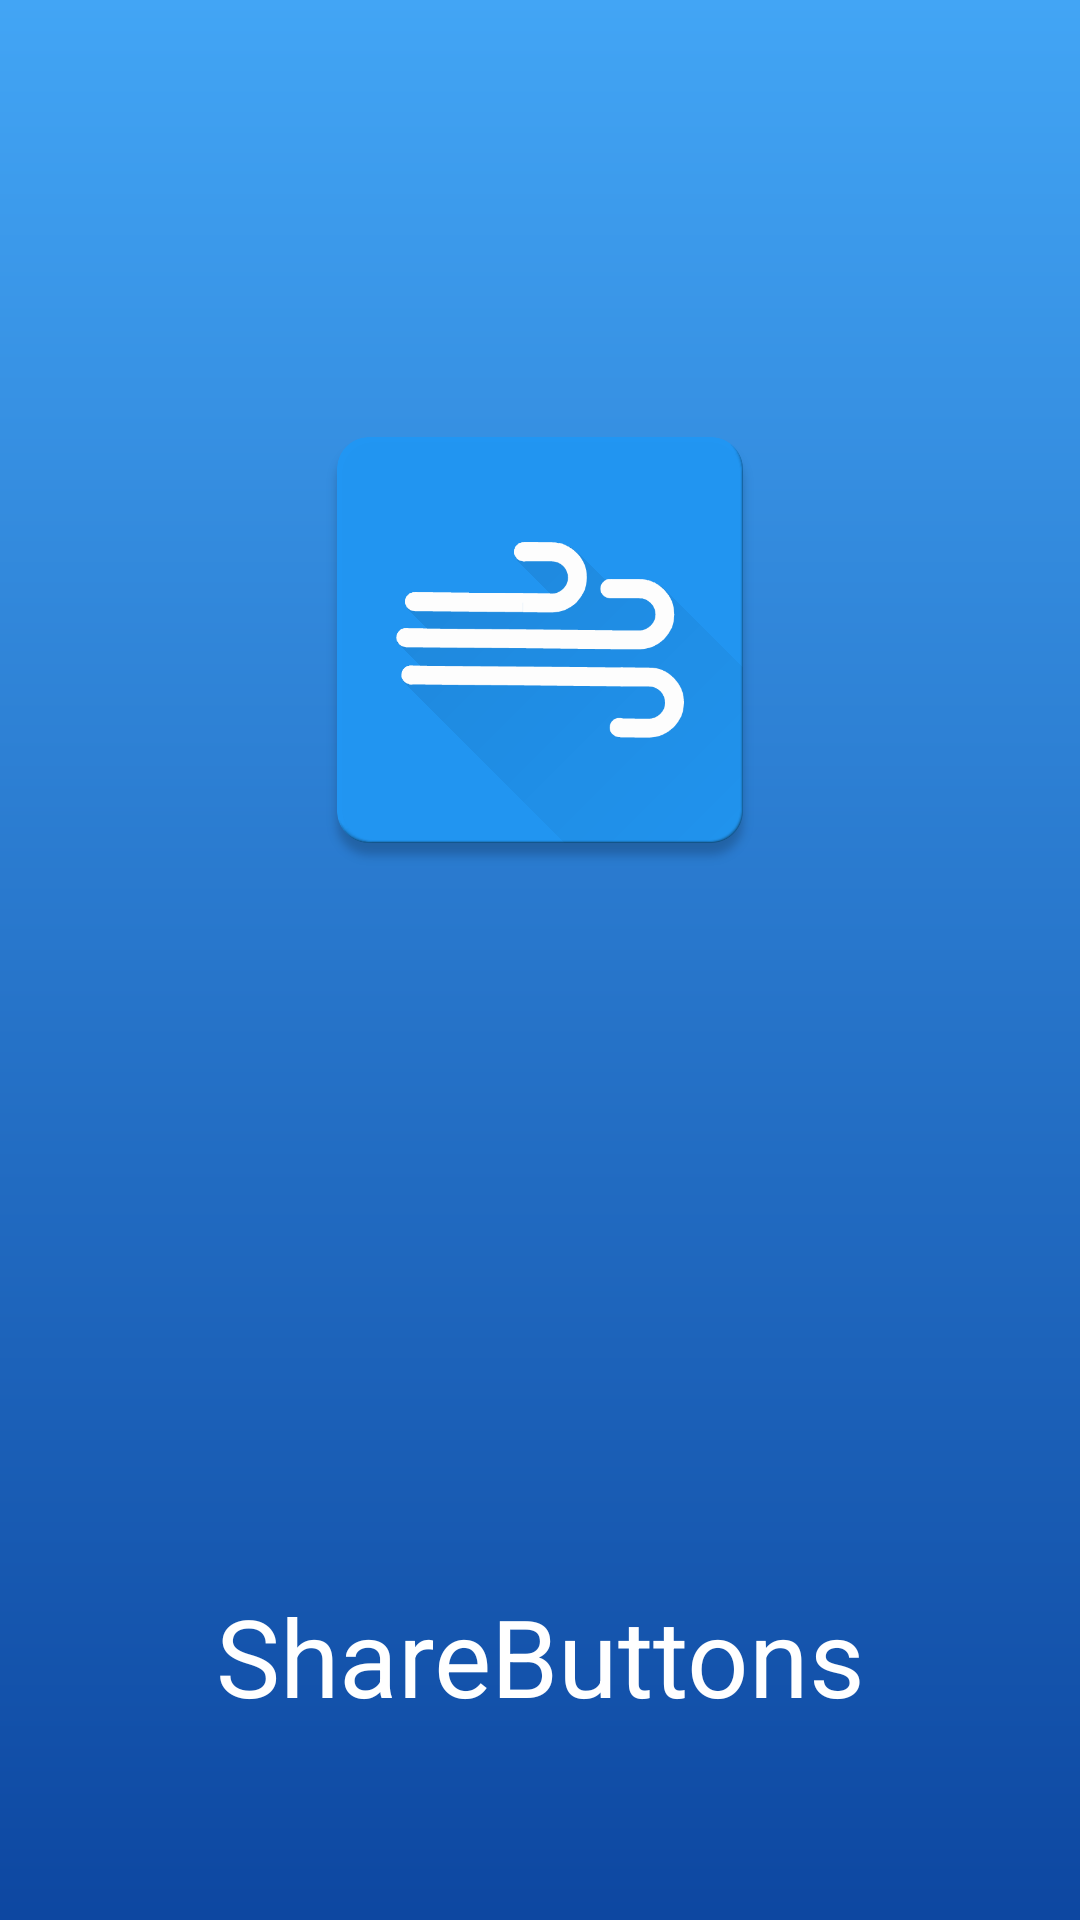

Android layout source for this screen:
<!-- AndroidManifest.xml: application theme AppTheme -->
<!-- res/layout/splash_screen.xml -->
<?xml version="1.0" encoding="utf-8"?>
<RelativeLayout xmlns:android="http://schemas.android.com/apk/res/android"
                android:layout_width="match_parent"
                android:layout_height="match_parent"
                android:orientation="vertical">

    <ImageView
        android:id="@+id/splash_logo"
        android:layout_width="wrap_content"
        android:layout_height="wrap_content"
        android:layout_alignParentTop="true"
        android:layout_centerHorizontal="true"
        android:layout_marginTop="128dp"
        android:src="@drawable/web_hi_res_512"/>

    <TextView
        android:layout_width="match_parent"
        android:layout_height="wrap_content"
        android:layout_alignParentBottom="true"
        android:layout_marginBottom="64dp"
        android:gravity="center"
        android:text="ShareButtons"
        android:textColor="@color/md_white_1000"
        android:textSize="36sp"
        />
</RelativeLayout>
<!-- resources referenced by this layout -->
<resources>
  <color name="md_white_1000">#ffffff</color>
  <!-- drawable web_hi_res_512: png bitmap (drawable-hdpi, 6398 bytes) -->
  <style name="AppTheme" parent="AppTheme.Base">
      </style>
  <style name="AppTheme.Base" parent="Theme.AppCompat.Light.NoActionBar">
          <item name="colorAccent">@color/md_blue_A200</item>
          <item name="colorPrimaryDark">@color/md_blue_400</item>
          <item name="android:dialogTheme">@style/Theme.AppCompat</item>
          <item name="android:textColorPrimary">@color/primary_text</item>
          <item name="android:textColorSecondary">@color/secondary_text</item>
          <item name="android:icon">@color/icons</item>
          <item name="android:divider">@color/divider</item>
          <item name="android:windowBackground">@drawable/gradient_bg</item>
      </style>
  <color name="md_blue_A200">#448aff</color>
  <color name="md_blue_400">#42a5f5</color>
  <color name="primary_text">#212121</color>
  <color name="secondary_text">#727272</color>
  <color name="icons">#FFFFFF</color>
  <color name="divider">#B6B6B6</color>
  <!-- drawable gradient_bg (drawable) -->
  <?xml version="1.0" encoding="utf-8"?>
  <layer-list xmlns:android="http://schemas.android.com/apk/res/android">
      <item>
          <shape android:shape="rectangle">
              <gradient
                  android:angle="90"
                  android:endColor="@color/md_blue_400"
                  android:startColor="@color/md_blue_900"/>
          </shape>
      </item>
  </layer-list>
  <color name="md_blue_900">#0d47a1</color>
</resources>
